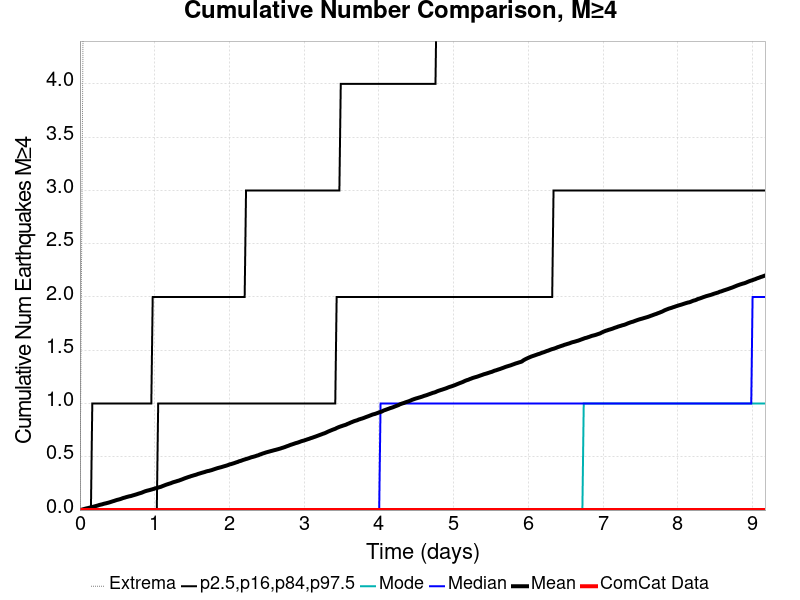

The data file committed next to this chart (first rows):
Time (days), ComCat Data, Simulation Mean, Simulation Median, Simulation Mode, Simulation Minimum, Simulation Maximum, 2.5 %-ile, 16 %-ile, 84 %-ile, 97.5 %-ile
0.0, 0.0, 0.0, 0.0, 0.0, 0.0, 0.0, 0.0, 0.0, 0.0, 0.0
0.01837, 0.0, 0.0026, 0.0, 0.0, 0.0, 2.0, 0.0, 0.0, 0.0, 0.0
0.03674, 0.0, 0.0062, 0.0, 0.0, 0.0, 4.0, 0.0, 0.0, 0.0, 0.0
0.05511, 0.0, 0.0097, 0.0, 0.0, 0.0, 6.0, 0.0, 0.0, 0.0, 0.0
0.07348, 0.0, 0.0133, 0.0, 0.0, 0.0, 7.0, 0.0, 0.0, 0.0, 0.0
0.09185, 0.0, 0.0164, 0.0, 0.0, 0.0, 9.0, 0.0, 0.0, 0.0, 0.0
0.1102, 0.0, 0.0191, 0.0, 0.0, 0.0, 9.0, 0.0, 0.0, 0.0, 0.0
0.1286, 0.0, 0.0225, 0.0, 0.0, 0.0, 9.0, 0.0, 0.0, 0.0, 0.0
0.147, 0.0, 0.0264, 0.0, 0.0, 0.0, 9.0, 0.0, 0.0, 0.0, 0.0
0.1653, 0.0, 0.0287, 0.0, 0.0, 0.0, 9.0, 0.0, 0.0, 0.0, 1.0
0.1837, 0.0, 0.0321, 0.0, 0.0, 0.0, 9.0, 0.0, 0.0, 0.0, 1.0
0.2021, 0.0, 0.0358, 0.0, 0.0, 0.0, 9.0, 0.0, 0.0, 0.0, 1.0
0.2204, 0.0, 0.0391, 0.0, 0.0, 0.0, 9.0, 0.0, 0.0, 0.0, 1.0
0.2388, 0.0, 0.0428, 0.0, 0.0, 0.0, 10.0, 0.0, 0.0, 0.0, 1.0
0.2572, 0.0, 0.0474, 0.0, 0.0, 0.0, 10.0, 0.0, 0.0, 0.0, 1.0
0.2755, 0.0, 0.0506, 0.0, 0.0, 0.0, 10.0, 0.0, 0.0, 0.0, 1.0
0.2939, 0.0, 0.0533, 0.0, 0.0, 0.0, 10.0, 0.0, 0.0, 0.0, 1.0
0.3123, 0.0, 0.0574, 0.0, 0.0, 0.0, 11.0, 0.0, 0.0, 0.0, 1.0
0.3306, 0.0, 0.0607, 0.0, 0.0, 0.0, 11.0, 0.0, 0.0, 0.0, 1.0
0.349, 0.0, 0.0635, 0.0, 0.0, 0.0, 11.0, 0.0, 0.0, 0.0, 1.0
0.3674, 0.0, 0.067, 0.0, 0.0, 0.0, 11.0, 0.0, 0.0, 0.0, 1.0
0.3858, 0.0, 0.0702, 0.0, 0.0, 0.0, 12.0, 0.0, 0.0, 0.0, 1.0
0.4041, 0.0, 0.0743, 0.0, 0.0, 0.0, 12.0, 0.0, 0.0, 0.0, 1.0
0.4225, 0.0, 0.0785, 0.0, 0.0, 0.0, 12.0, 0.0, 0.0, 0.0, 1.0
0.4409, 0.0, 0.0827, 0.0, 0.0, 0.0, 13.0, 0.0, 0.0, 0.0, 1.0
0.4592, 0.0, 0.0864, 0.0, 0.0, 0.0, 13.0, 0.0, 0.0, 0.0, 1.0
0.4776, 0.0, 0.091, 0.0, 0.0, 0.0, 13.0, 0.0, 0.0, 0.0, 1.0
0.496, 0.0, 0.0951, 0.0, 0.0, 0.0, 13.0, 0.0, 0.0, 0.0, 1.0
0.5143, 0.0, 0.0983, 0.0, 0.0, 0.0, 13.0, 0.0, 0.0, 0.0, 1.0
0.5327, 0.0, 0.1017, 0.0, 0.0, 0.0, 13.0, 0.0, 0.0, 0.0, 1.0
0.5511, 0.0, 0.1058, 0.0, 0.0, 0.0, 13.0, 0.0, 0.0, 0.0, 1.0
0.5694, 0.0, 0.1108, 0.0, 0.0, 0.0, 13.0, 0.0, 0.0, 0.0, 1.0
0.5878, 0.0, 0.1149, 0.0, 0.0, 0.0, 13.0, 0.0, 0.0, 0.0, 1.0
0.6062, 0.0, 0.1183, 0.0, 0.0, 0.0, 13.0, 0.0, 0.0, 0.0, 1.0
0.6246, 0.0, 0.1224, 0.0, 0.0, 0.0, 14.0, 0.0, 0.0, 0.0, 1.0
0.6429, 0.0, 0.1258, 0.0, 0.0, 0.0, 14.0, 0.0, 0.0, 0.0, 1.0
0.6613, 0.0, 0.1293, 0.0, 0.0, 0.0, 16.0, 0.0, 0.0, 0.0, 1.0
0.6797, 0.0, 0.1313, 0.0, 0.0, 0.0, 16.0, 0.0, 0.0, 0.0, 1.0
0.698, 0.0, 0.1356, 0.0, 0.0, 0.0, 16.0, 0.0, 0.0, 0.0, 1.0
0.7164, 0.0, 0.1393, 0.0, 0.0, 0.0, 16.0, 0.0, 0.0, 0.0, 1.0
0.7348, 0.0, 0.143, 0.0, 0.0, 0.0, 16.0, 0.0, 0.0, 0.0, 1.0
0.7531, 0.0, 0.1467, 0.0, 0.0, 0.0, 16.0, 0.0, 0.0, 0.0, 1.0
0.7715, 0.0, 0.1513, 0.0, 0.0, 0.0, 16.0, 0.0, 0.0, 0.0, 1.0
0.7899, 0.0, 0.1554, 0.0, 0.0, 0.0, 16.0, 0.0, 0.0, 0.0, 1.0
0.8082, 0.0, 0.1593, 0.0, 0.0, 0.0, 16.0, 0.0, 0.0, 0.0, 1.0
0.8266, 0.0, 0.1631, 0.0, 0.0, 0.0, 16.0, 0.0, 0.0, 0.0, 1.0
0.845, 0.0, 0.1687, 0.0, 0.0, 0.0, 16.0, 0.0, 0.0, 0.0, 1.0
0.8634, 0.0, 0.1739, 0.0, 0.0, 0.0, 16.0, 0.0, 0.0, 0.0, 1.0
0.8817, 0.0, 0.1784, 0.0, 0.0, 0.0, 17.0, 0.0, 0.0, 0.0, 1.0
0.9001, 0.0, 0.1822, 0.0, 0.0, 0.0, 17.0, 0.0, 0.0, 0.0, 1.0
0.9185, 0.0, 0.1852, 0.0, 0.0, 0.0, 17.0, 0.0, 0.0, 0.0, 1.0
0.9368, 0.0, 0.1886, 0.0, 0.0, 0.0, 18.0, 0.0, 0.0, 0.0, 1.0
0.9552, 0.0, 0.1923, 0.0, 0.0, 0.0, 18.0, 0.0, 0.0, 0.0, 1.0
0.9736, 0.0, 0.196, 0.0, 0.0, 0.0, 19.0, 0.0, 0.0, 0.0, 2.0
0.9919, 0.0, 0.1999, 0.0, 0.0, 0.0, 19.0, 0.0, 0.0, 0.0, 2.0
1.01, 0.0, 0.2046, 0.0, 0.0, 0.0, 20.0, 0.0, 0.0, 0.0, 2.0
1.029, 0.0, 0.2069, 0.0, 0.0, 0.0, 20.0, 0.0, 0.0, 0.0, 2.0
1.047, 0.0, 0.2115, 0.0, 0.0, 0.0, 22.0, 0.0, 0.0, 1.0, 2.0
1.065, 0.0, 0.2149, 0.0, 0.0, 0.0, 23.0, 0.0, 0.0, 1.0, 2.0
1.084, 0.0, 0.2184, 0.0, 0.0, 0.0, 23.0, 0.0, 0.0, 1.0, 2.0
... 440 more rows
